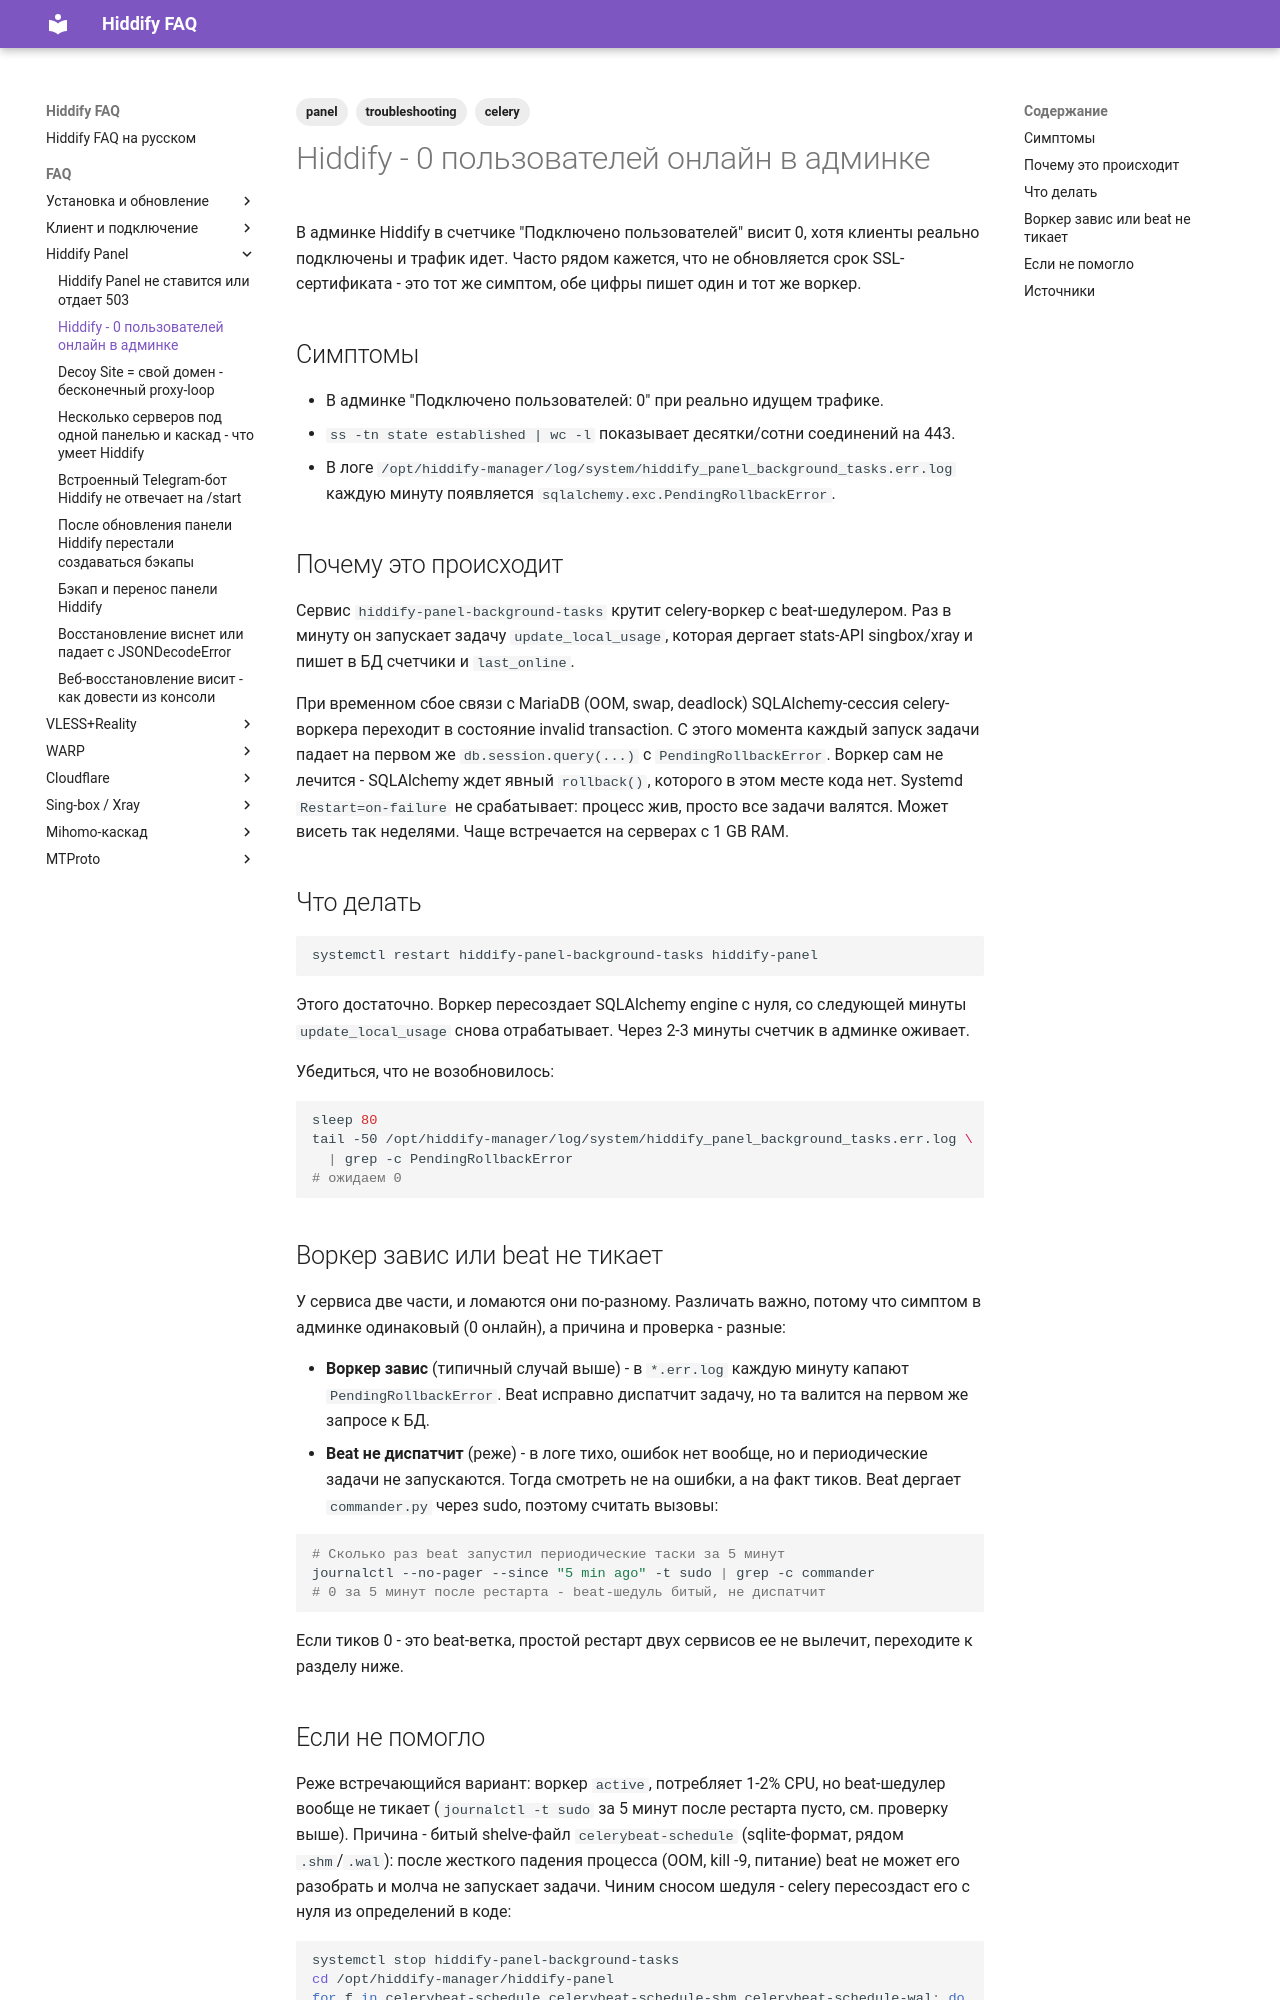

repository: dewil/hiddify-faq · page: faq/panel/bg-tasks-pending-rollback/index.html · generator: mkdocs

---
title: Hiddify - 0 пользователей онлайн в админке
description: Виснет celery-воркер hiddify-panel-background-tasks с PendingRollbackError - лечится перезапуском двух сервисов.
tags:
  - panel
  - troubleshooting
  - celery
---

# Hiddify - 0 пользователей онлайн в админке

В админке Hiddify в счетчике "Подключено пользователей" висит 0, хотя клиенты реально подключены и трафик идет. Часто рядом кажется, что не обновляется срок SSL-сертификата - это тот же симптом, обе цифры пишет один и тот же воркер.

## Симптомы

- В админке "Подключено пользователей: 0" при реально идущем трафике.
- `ss -tn state established | wc -l` показывает десятки/сотни соединений на 443.
- В логе `/opt/hiddify-manager/log/system/hiddify_panel_background_tasks.err.log` каждую минуту появляется `sqlalchemy.exc.PendingRollbackError`.

## Почему это происходит

Сервис `hiddify-panel-background-tasks` крутит celery-воркер с beat-шедулером. Раз в минуту он запускает задачу `update_local_usage`, которая дергает stats-API singbox/xray и пишет в БД счетчики и `last_online`.

При временном сбое связи с MariaDB (OOM, swap, deadlock) SQLAlchemy-сессия celery-воркера переходит в состояние invalid transaction. С этого момента каждый запуск задачи падает на первом же `db.session.query(...)` с `PendingRollbackError`. Воркер сам не лечится - SQLAlchemy ждет явный `rollback()`, которого в этом месте кода нет. Systemd `Restart=on-failure` не срабатывает: процесс жив, просто все задачи валятся. Может висеть так неделями. Чаще встречается на серверах с 1 GB RAM.

## Что делать

```bash
systemctl restart hiddify-panel-background-tasks hiddify-panel
```

Этого достаточно. Воркер пересоздает SQLAlchemy engine с нуля, со следующей минуты `update_local_usage` снова отрабатывает. Через 2-3 минуты счетчик в админке оживает.

Убедиться, что не возобновилось:

```bash
sleep 80
tail -50 /opt/hiddify-manager/log/system/hiddify_panel_background_tasks.err.log \
  | grep -c PendingRollbackError
# ожидаем 0
```

## Воркер завис или beat не тикает

У сервиса две части, и ломаются они по-разному. Различать важно, потому что симптом в админке одинаковый (0 онлайн), а причина и проверка - разные:

- **Воркер завис** (типичный случай выше) - в `*.err.log` каждую минуту капают `PendingRollbackError`. Beat исправно диспатчит задачу, но та валится на первом же запросе к БД.
- **Beat не диспатчит** (реже) - в логе тихо, ошибок нет вообще, но и периодические задачи не запускаются. Тогда смотреть не на ошибки, а на факт тиков. Beat дергает `commander.py` через sudo, поэтому считать вызовы:

```bash
# Сколько раз beat запустил периодические таски за 5 минут
journalctl --no-pager --since "5 min ago" -t sudo | grep -c commander
# 0 за 5 минут после рестарта - beat-шедуль битый, не диспатчит
```

Если тиков 0 - это beat-ветка, простой рестарт двух сервисов ее не вылечит, переходите к разделу ниже.
